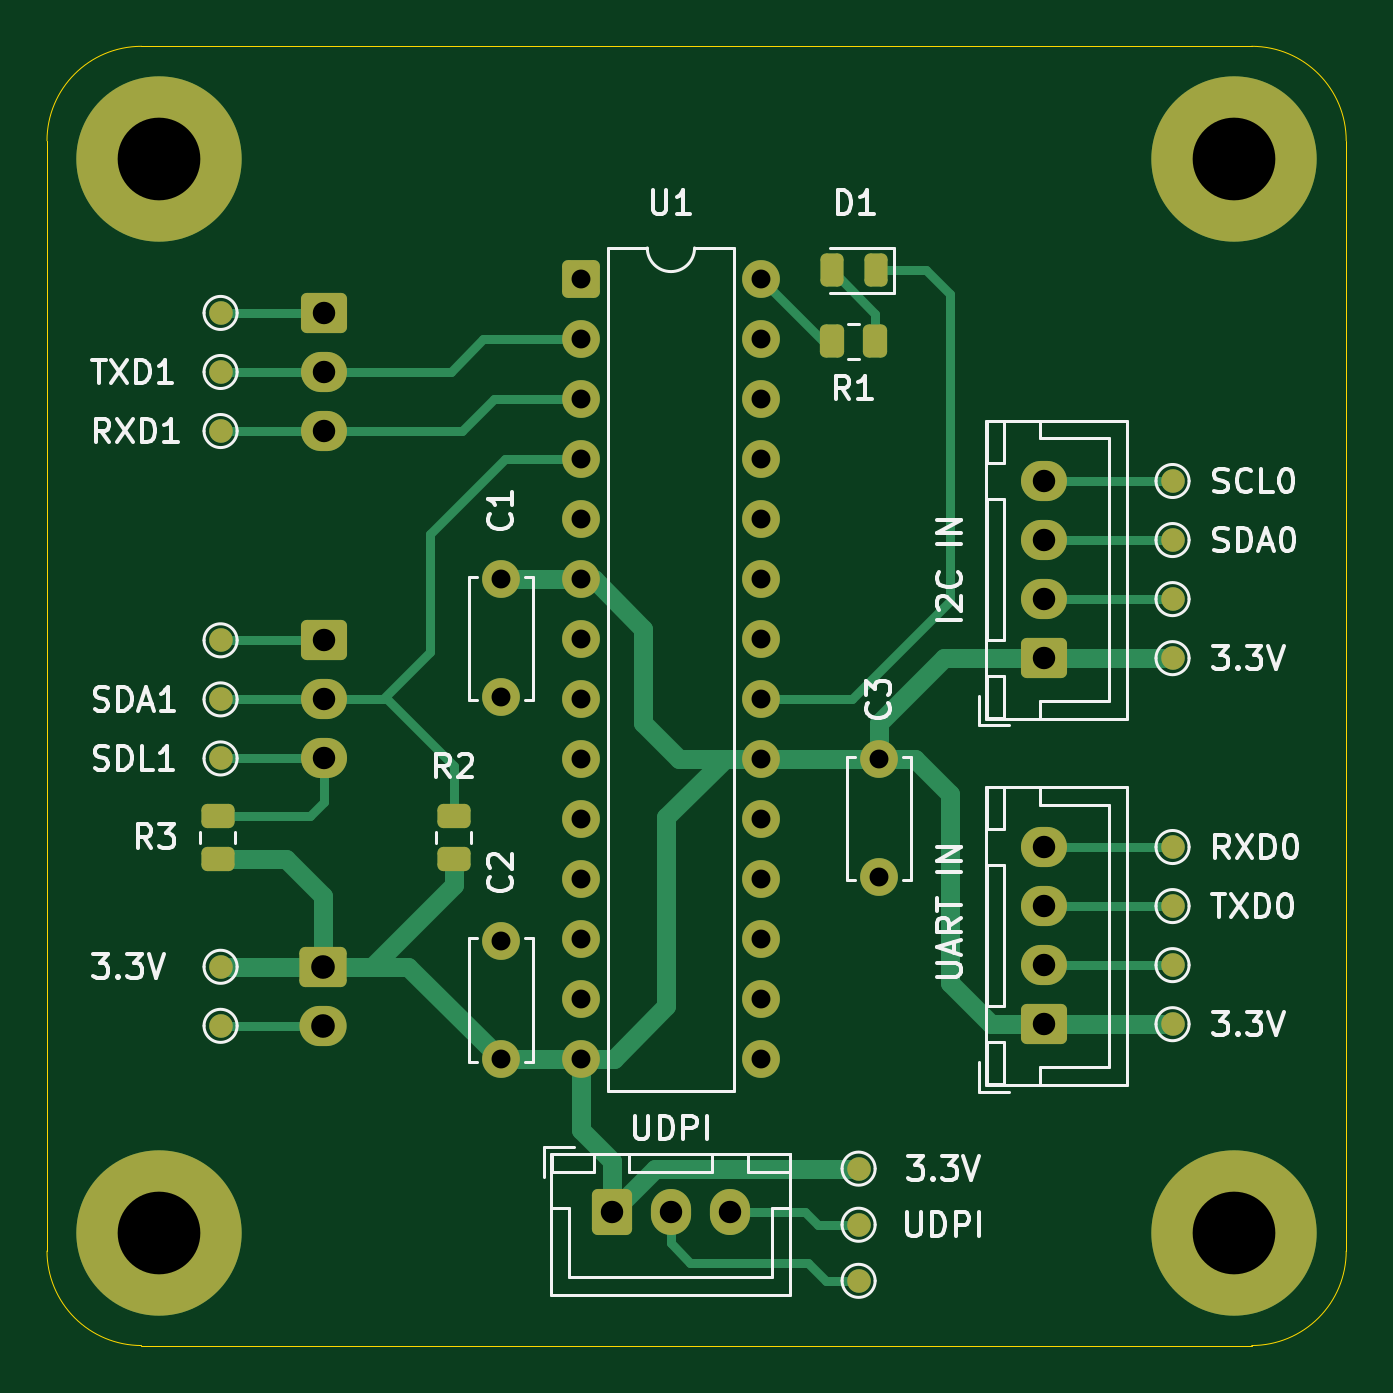
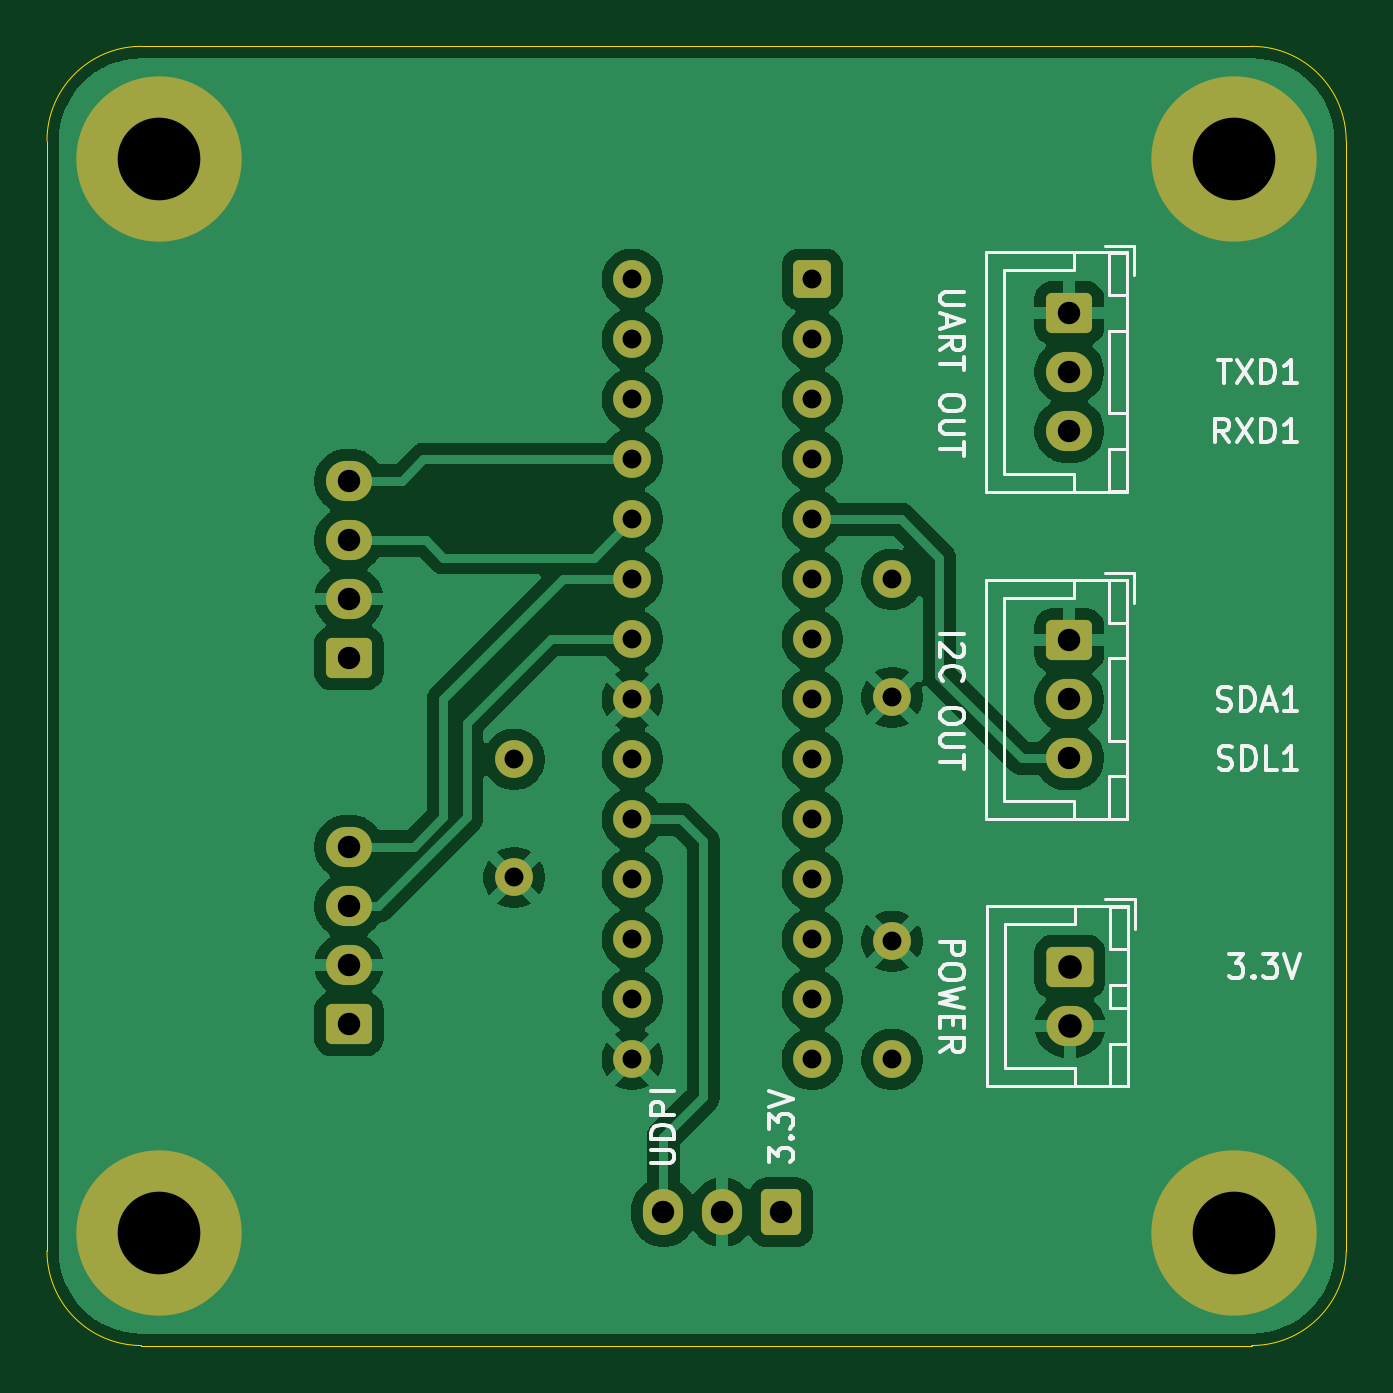
Circuit board: 11 layer files. Board 55.0 x 55.0 mm.
- bottom_copper: dn-subsystem-B_Cu.gbr (85403 bytes)
- bottom_mask: dn-subsystem-B_Mask.gbr (3456 bytes)
- paste: dn-subsystem-B_Paste.gbr (499 bytes)
- bottom_silk: dn-subsystem-B_Silkscreen.gbr (22399 bytes)
- outline: dn-subsystem-Edge_Cuts.gbr (891 bytes)
- top_copper: dn-subsystem-F_Cu.gbr (12880 bytes)
- top_mask: dn-subsystem-F_Mask.gbr (4932 bytes)
- paste: dn-subsystem-F_Paste.gbr (1642 bytes)
- top_silk: dn-subsystem-F_Silkscreen.gbr (45576 bytes)
- drill: dn-subsystem-NPTH.drl (306 bytes)
- drill: dn-subsystem-PTH.drl (1387 bytes)

=== bottom_copper: dn-subsystem-B_Cu.gbr (85403 bytes, source omitted) ===
=== bottom_mask: dn-subsystem-B_Mask.gbr (3456 bytes, source withheld) ===
=== paste: dn-subsystem-B_Paste.gbr ===
%TF.GenerationSoftware,KiCad,Pcbnew,10.0.7-10.0.7~ubuntu26.04.1*%
%TF.CreationDate,2026-11-15T15:54:01+01:00*%
%TF.ProjectId,dn-subsystem,646e2d73-7562-4737-9973-74656d2e6b69,rev?*%
%TF.SameCoordinates,Original*%
%TF.FileFunction,Paste,Bot*%
%TF.FilePolarity,Positive*%
%FSLAX46Y46*%
G04 Gerber Fmt 4.6, Leading zero omitted, Abs format (unit mm)*
G04 Created by KiCad (PCBNEW 10.0.7-10.0.7~ubuntu26.04.1) date 2026-11-15 15:54:01*
%MOMM*%
%LPD*%
G01*
G04 APERTURE LIST*
G04 APERTURE END LIST*
M02*

=== bottom_silk: dn-subsystem-B_Silkscreen.gbr (22399 bytes, source omitted) ===
=== outline: dn-subsystem-Edge_Cuts.gbr ===
%TF.GenerationSoftware,KiCad,Pcbnew,10.0.7-10.0.7~ubuntu26.04.1*%
%TF.CreationDate,2026-11-15T15:54:16+01:00*%
%TF.ProjectId,dn-subsystem,646e2d73-7562-4737-9973-74656d2e6b69,rev?*%
%TF.SameCoordinates,Original*%
%TF.FileFunction,Profile,NP*%
%FSLAX46Y46*%
G04 Gerber Fmt 4.6, Leading zero omitted, Abs format (unit mm)*
G04 Created by KiCad (PCBNEW 10.0.7-10.0.7~ubuntu26.04.1) date 2026-11-15 15:54:16*
%MOMM*%
%LPD*%
G01*
G04 APERTURE LIST*
%TA.AperFunction,Profile*%
%ADD10C,0.050000*%
%TD*%
G04 APERTURE END LIST*
D10*
X129777381Y-67513375D02*
X129777381Y-67513375D01*
G75*
G02*
X133777381Y-63513375I4000019J-25D01*
G01*
X180777381Y-63513375D01*
G75*
G02*
X184777381Y-67513375I19J-4000025D01*
G01*
X184777381Y-114513375D01*
G75*
G02*
X180777381Y-118513375I-3999981J-25D01*
G01*
X133777381Y-118513375D01*
G75*
G02*
X129777381Y-114513375I19J3999975D01*
G01*
X129777381Y-67513375D01*
M02*

=== top_copper: dn-subsystem-F_Cu.gbr (12880 bytes, source omitted) ===
=== top_mask: dn-subsystem-F_Mask.gbr ===
%TF.GenerationSoftware,KiCad,Pcbnew,10.0.7-10.0.7~ubuntu26.04.1*%
%TF.CreationDate,2026-11-15T15:54:10+01:00*%
%TF.ProjectId,dn-subsystem,646e2d73-7562-4737-9973-74656d2e6b69,rev?*%
%TF.SameCoordinates,Original*%
%TF.FileFunction,Soldermask,Top*%
%TF.FilePolarity,Negative*%
%FSLAX46Y46*%
G04 Gerber Fmt 4.6, Leading zero omitted, Abs format (unit mm)*
G04 Created by KiCad (PCBNEW 10.0.7-10.0.7~ubuntu26.04.1) date 2026-11-15 15:54:10*
%MOMM*%
%LPD*%
G01*
G04 APERTURE LIST*
G04 Aperture macros list*
%AMRoundRect*
0 Rectangle with rounded corners*
0 $1 Rounding radius*
0 $2 $3 $4 $5 $6 $7 $8 $9 X,Y pos of 4 corners*
0 Add a 4 corners polygon primitive as box body*
4,1,4,$2,$3,$4,$5,$6,$7,$8,$9,$2,$3,0*
0 Add four circle primitives for the rounded corners*
1,1,$1+$1,$2,$3*
1,1,$1+$1,$4,$5*
1,1,$1+$1,$6,$7*
1,1,$1+$1,$8,$9*
0 Add four rect primitives between the rounded corners*
20,1,$1+$1,$2,$3,$4,$5,0*
20,1,$1+$1,$4,$5,$6,$7,0*
20,1,$1+$1,$6,$7,$8,$9,0*
20,1,$1+$1,$8,$9,$2,$3,0*%
G04 Aperture macros list end*
%ADD10RoundRect,0.250000X-0.450000X0.262500X-0.450000X-0.262500X0.450000X-0.262500X0.450000X0.262500X0*%
%ADD11RoundRect,0.250000X-0.550000X-0.550000X0.550000X-0.550000X0.550000X0.550000X-0.550000X0.550000X0*%
%ADD12C,1.600000*%
%ADD13RoundRect,0.243750X0.243750X0.456250X-0.243750X0.456250X-0.243750X-0.456250X0.243750X-0.456250X0*%
%ADD14RoundRect,0.250000X-0.262500X-0.450000X0.262500X-0.450000X0.262500X0.450000X-0.262500X0.450000X0*%
%ADD15C,1.000000*%
%ADD16RoundRect,0.250000X-0.600000X-0.725000X0.600000X-0.725000X0.600000X0.725000X-0.600000X0.725000X0*%
%ADD17O,1.700000X1.950000*%
%ADD18RoundRect,0.250000X0.725000X-0.600000X0.725000X0.600000X-0.725000X0.600000X-0.725000X-0.600000X0*%
%ADD19O,1.950000X1.700000*%
%ADD20C,7.000000*%
%ADD21RoundRect,0.250000X-0.725000X0.600000X-0.725000X-0.600000X0.725000X-0.600000X0.725000X0.600000X0*%
%ADD22O,2.000000X1.700000*%
%ADD23RoundRect,0.250000X-0.750000X0.600000X-0.750000X-0.600000X0.750000X-0.600000X0.750000X0.600000X0*%
G04 APERTURE END LIST*
D10*
%TO.C,R3*%
X137000000Y-96087500D03*
X137000000Y-97912500D03*
%TD*%
%TO.C,R2*%
X147000000Y-96087500D03*
X147000000Y-97912500D03*
%TD*%
D11*
%TO.C,U1*%
X152380000Y-73380000D03*
D12*
X152380000Y-75920000D03*
X152380000Y-78460000D03*
X152380000Y-81000000D03*
X152380000Y-83540000D03*
X152380000Y-86080000D03*
X152380000Y-88620000D03*
X152380000Y-91160000D03*
X152380000Y-93700000D03*
X152380000Y-96240000D03*
X152380000Y-98780000D03*
X152380000Y-101320000D03*
X152380000Y-103860000D03*
X152380000Y-106400000D03*
X160000000Y-106400000D03*
X160000000Y-103860000D03*
X160000000Y-101320000D03*
X160000000Y-98780000D03*
X160000000Y-96240000D03*
X160000000Y-93700000D03*
X160000000Y-91160000D03*
X160000000Y-88620000D03*
X160000000Y-86080000D03*
X160000000Y-83540000D03*
X160000000Y-81000000D03*
X160000000Y-78460000D03*
X160000000Y-75920000D03*
X160000000Y-73380000D03*
%TD*%
D13*
%TO.C,D1*%
X163000000Y-73000000D03*
X164875000Y-73000000D03*
%TD*%
D14*
%TO.C,R1*%
X163000000Y-76000000D03*
X164825000Y-76000000D03*
%TD*%
D15*
%TO.C,TP19*%
X164135000Y-113400000D03*
%TD*%
%TO.C,TP18*%
X164135000Y-111025000D03*
%TD*%
%TO.C,TP17*%
X164135000Y-115775000D03*
%TD*%
D16*
%TO.C,J6*%
X153685000Y-112875000D03*
D17*
X156185000Y-112875000D03*
X158685000Y-112875000D03*
%TD*%
D18*
%TO.C,J2*%
X172000000Y-89415000D03*
D19*
X172000000Y-86915000D03*
X172000000Y-84415000D03*
X172000000Y-81915000D03*
%TD*%
D15*
%TO.C,TP15*%
X177425000Y-86915000D03*
%TD*%
%TO.C,TP2*%
X137125000Y-102480000D03*
%TD*%
%TO.C,TP13*%
X137125000Y-104980000D03*
%TD*%
%TO.C,TP9*%
X137125000Y-74800000D03*
%TD*%
%TO.C,TP8*%
X137125000Y-77300000D03*
%TD*%
D19*
%TO.C,J3*%
X172000000Y-97410000D03*
X172000000Y-99910000D03*
X172000000Y-102410000D03*
D18*
X172000000Y-104910000D03*
%TD*%
D15*
%TO.C,TP16*%
X137125000Y-91160000D03*
%TD*%
%TO.C,TP12*%
X137125000Y-79800000D03*
%TD*%
%TO.C,TP5*%
X137125000Y-88660000D03*
%TD*%
%TO.C,TP4*%
X137125000Y-93660000D03*
%TD*%
D20*
%TO.C,H1*%
X134527381Y-68263375D03*
%TD*%
%TO.C,H2*%
X134527381Y-113763375D03*
%TD*%
%TO.C,H3*%
X180027381Y-68263375D03*
%TD*%
D12*
%TO.C,C3*%
X165000000Y-98700000D03*
X165000000Y-93700000D03*
%TD*%
%TO.C,C1*%
X149000000Y-91080000D03*
X149000000Y-86080000D03*
%TD*%
%TO.C,C2*%
X149000000Y-101400000D03*
X149000000Y-106400000D03*
%TD*%
D20*
%TO.C,H4*%
X180027381Y-113763375D03*
%TD*%
D19*
%TO.C,J5*%
X141500000Y-79800000D03*
X141500000Y-77300000D03*
D21*
X141500000Y-74800000D03*
%TD*%
D22*
%TO.C,J1*%
X141475000Y-104980000D03*
D23*
X141475000Y-102480000D03*
%TD*%
D19*
%TO.C,J4*%
X141500000Y-93660000D03*
X141500000Y-91160000D03*
D21*
X141500000Y-88660000D03*
%TD*%
D15*
%TO.C,TP6*%
X177425000Y-104910000D03*
%TD*%
%TO.C,TP1*%
X177425000Y-102410000D03*
%TD*%
%TO.C,TP11*%
X177425000Y-99910000D03*
%TD*%
%TO.C,TP14*%
X177425000Y-97410000D03*
%TD*%
%TO.C,TP10*%
X177425000Y-89415000D03*
%TD*%
%TO.C,TP3*%
X177425000Y-84415000D03*
%TD*%
%TO.C,TP7*%
X177425000Y-81915000D03*
%TD*%
M02*

=== paste: dn-subsystem-F_Paste.gbr (1642 bytes, source withheld) ===
=== top_silk: dn-subsystem-F_Silkscreen.gbr (45576 bytes, source omitted) ===
=== drill: dn-subsystem-NPTH.drl ===
M48
; DRILL file KiCad 10.0.7-10.0.7~ubuntu26.04.1 date 2026-11-15T15:57:07
; FORMAT={-:-/ absolute / metric / decimal}
; #@! TF.CreationDate,2026-11-15T15:57:07+01:00
; #@! TF.GenerationSoftware,Kicad,Pcbnew,10.0.7-10.0.7~ubuntu26.04.1
; #@! TF.FileFunction,NonPlated,1,2,NPTH
FMAT,2
METRIC
%
G90
G05
M30

=== drill: dn-subsystem-PTH.drl ===
M48
; DRILL file KiCad 10.0.7-10.0.7~ubuntu26.04.1 date 2026-11-15T15:57:07
; FORMAT={-:-/ absolute / metric / decimal}
; #@! TF.CreationDate,2026-11-15T15:57:07+01:00
; #@! TF.GenerationSoftware,Kicad,Pcbnew,10.0.7-10.0.7~ubuntu26.04.1
; #@! TF.FileFunction,Plated,1,2,PTH
FMAT,2
METRIC
; #@! TA.AperFunction,Plated,PTH,ComponentDrill
T1C0.800
; #@! TA.AperFunction,Plated,PTH,ComponentDrill
T2C0.950
; #@! TA.AperFunction,Plated,PTH,ComponentDrill
T3C1.000
; #@! TA.AperFunction,Plated,PTH,ComponentDrill
T4C3.500
%
G90
G05
T1
X149.0Y-86.08
X149.0Y-91.08
X149.0Y-101.4
X149.0Y-106.4
X152.38Y-73.38
X152.38Y-75.92
X152.38Y-78.46
X152.38Y-81.0
X152.38Y-83.54
X152.38Y-86.08
X152.38Y-88.62
X152.38Y-91.16
X152.38Y-93.7
X152.38Y-96.24
X152.38Y-98.78
X152.38Y-101.32
X152.38Y-103.86
X152.38Y-106.4
X160.0Y-73.38
X160.0Y-75.92
X160.0Y-78.46
X160.0Y-81.0
X160.0Y-83.54
X160.0Y-86.08
X160.0Y-88.62
X160.0Y-91.16
X160.0Y-93.7
X160.0Y-96.24
X160.0Y-98.78
X160.0Y-101.32
X160.0Y-103.86
X160.0Y-106.4
X165.0Y-93.7
X165.0Y-98.7
T2
X141.5Y-74.8
X141.5Y-77.3
X141.5Y-79.8
X141.5Y-88.66
X141.5Y-91.16
X141.5Y-93.66
X153.685Y-112.875
X156.185Y-112.875
X158.685Y-112.875
X172.0Y-81.915
X172.0Y-84.415
X172.0Y-86.915
X172.0Y-89.415
X172.0Y-97.41
X172.0Y-99.91
X172.0Y-102.41
X172.0Y-104.91
T3
X141.475Y-102.48
X141.475Y-104.98
T4
X134.527Y-68.263
X134.527Y-113.763
X180.027Y-68.263
X180.027Y-113.763
M30
